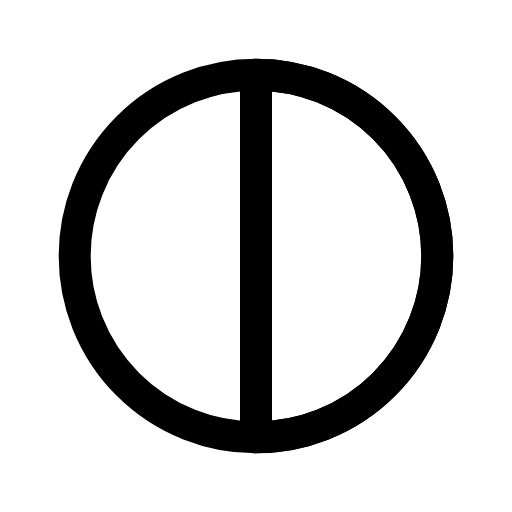
t = 0.00 s
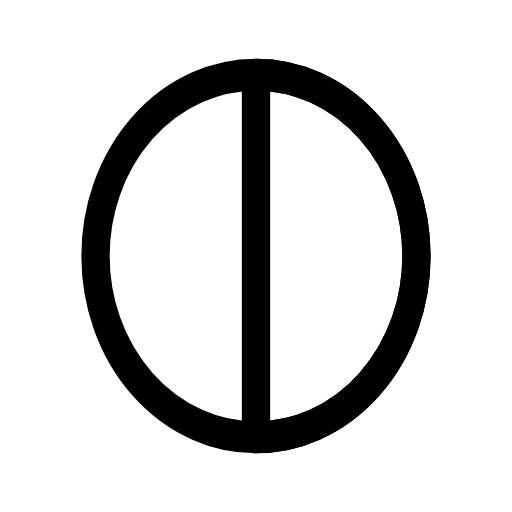
t = 0.09 s
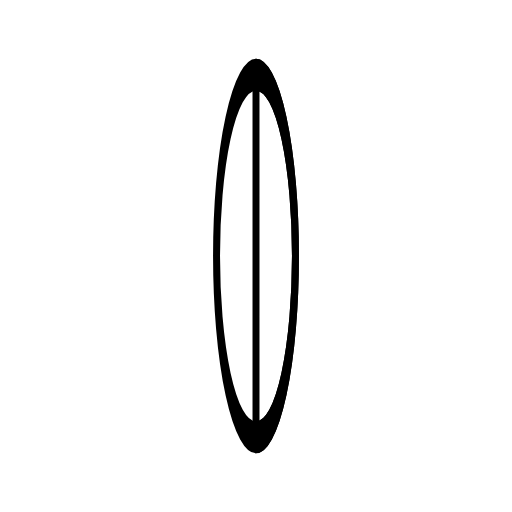
t = 0.26 s
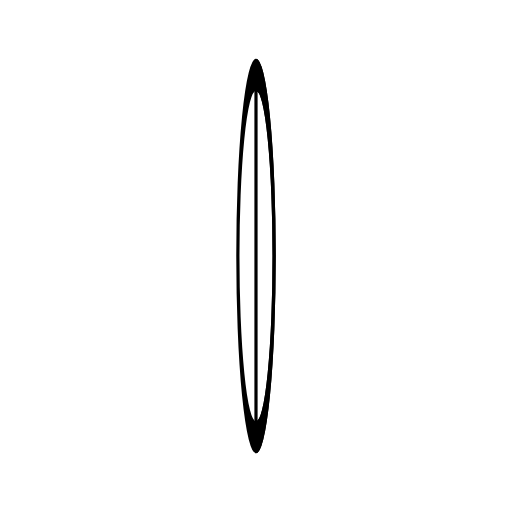
t = 0.35 s
t = 0.44 s: frame unchanged from t = 0.26 s, image omitted
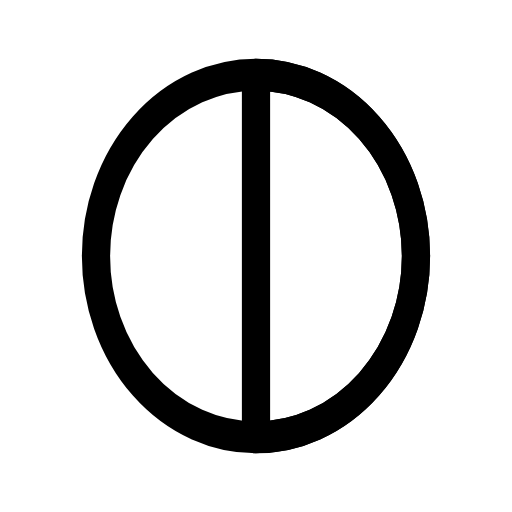
t = 0.61 s

The animated SVG that drew these frames (rendered in a browser with its animation timeline set to each time). Animation: 1 CSS @keyframes rule; one cycle of 0.70 s, repeats indefinitely.

<svg xmlns="http://www.w3.org/2000/svg" viewBox="0 0 24 24" width="24" height="24" class="rd-a-contrast" data-rd-animate="hover"><style>.rd-a-contrast{overflow:visible}.rd-a-contrast *{transform-box:view-box}.rd-a-contrast .a{transform-origin:12px 12px}@media (prefers-reduced-motion:no-preference){.rd-a-contrast[data-rd-animate="hover"]:hover .a,:hover>.rd-a-contrast[data-rd-animate="parent"] .a,.rd-a-contrast[data-rd-animate="play"] .a,.rd-a-contrast[data-rd-animate="loop"] .a{animation:rd-contrast-m calc(0.7s*var(--rd-speed,1)) ease-in-out}.rd-a-contrast[data-rd-animate="loop"] *{animation-iteration-count:infinite!important}@keyframes rd-contrast-m{0%,100%{scale:1 1}50%{scale:.1 1}}}</style><g fill="none" stroke="currentColor" stroke-linecap="round" stroke-linejoin="round" stroke-width="1.5"><g class="a"><circle cx="12" cy="12" r="8.5"/><path d="M12 3.5a8.5 8.5 0 0 1 0 17z"/></g></g></svg>
